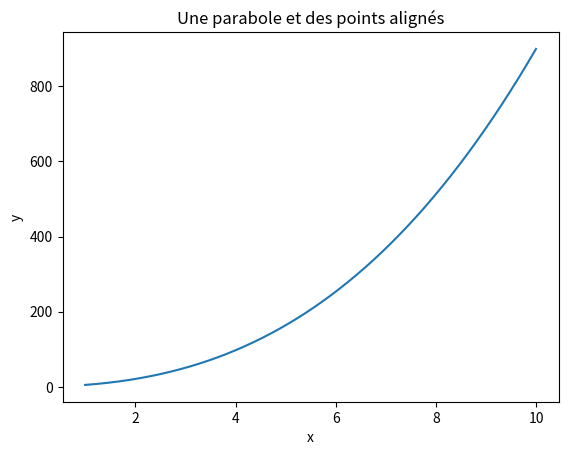

Source code (Python):
# faire des graphes en py

#bilio de maths et de graphiques
import numpy as np
import matplotlib.pyplot as plt

#déclaration de la figure, on y ajoute un titre
plt.figure(1)
plt.title("Une parabole et des points alignés")

#on crée un écart de valeures 
#ici de -3 à 3 tout les 0.01
t= np.arange(1, 10,0.01)

# le graphique abscice 't' ordinées 'sin(t)'
# le style de la courbeest définit par le 3éme argument
# la courbe porte un nom en 4éme argument
plt.plot(t,	2*np.log10(t)+(t**3)/2+ 4*(t**2)+ np.exp(-t),  label='label de courbe')

# Les points sur la courbe
#plt.plot(-3, -23, 'o', label='pt 1')


#on donne des noms aux axes
plt.xlabel("x")
plt.ylabel("y")

#on fixe des échelles aux axes
#plt.axis([0 ,15,-1.1,1.1])
#        |  x  |    y    |

#on affiche
plt.show()